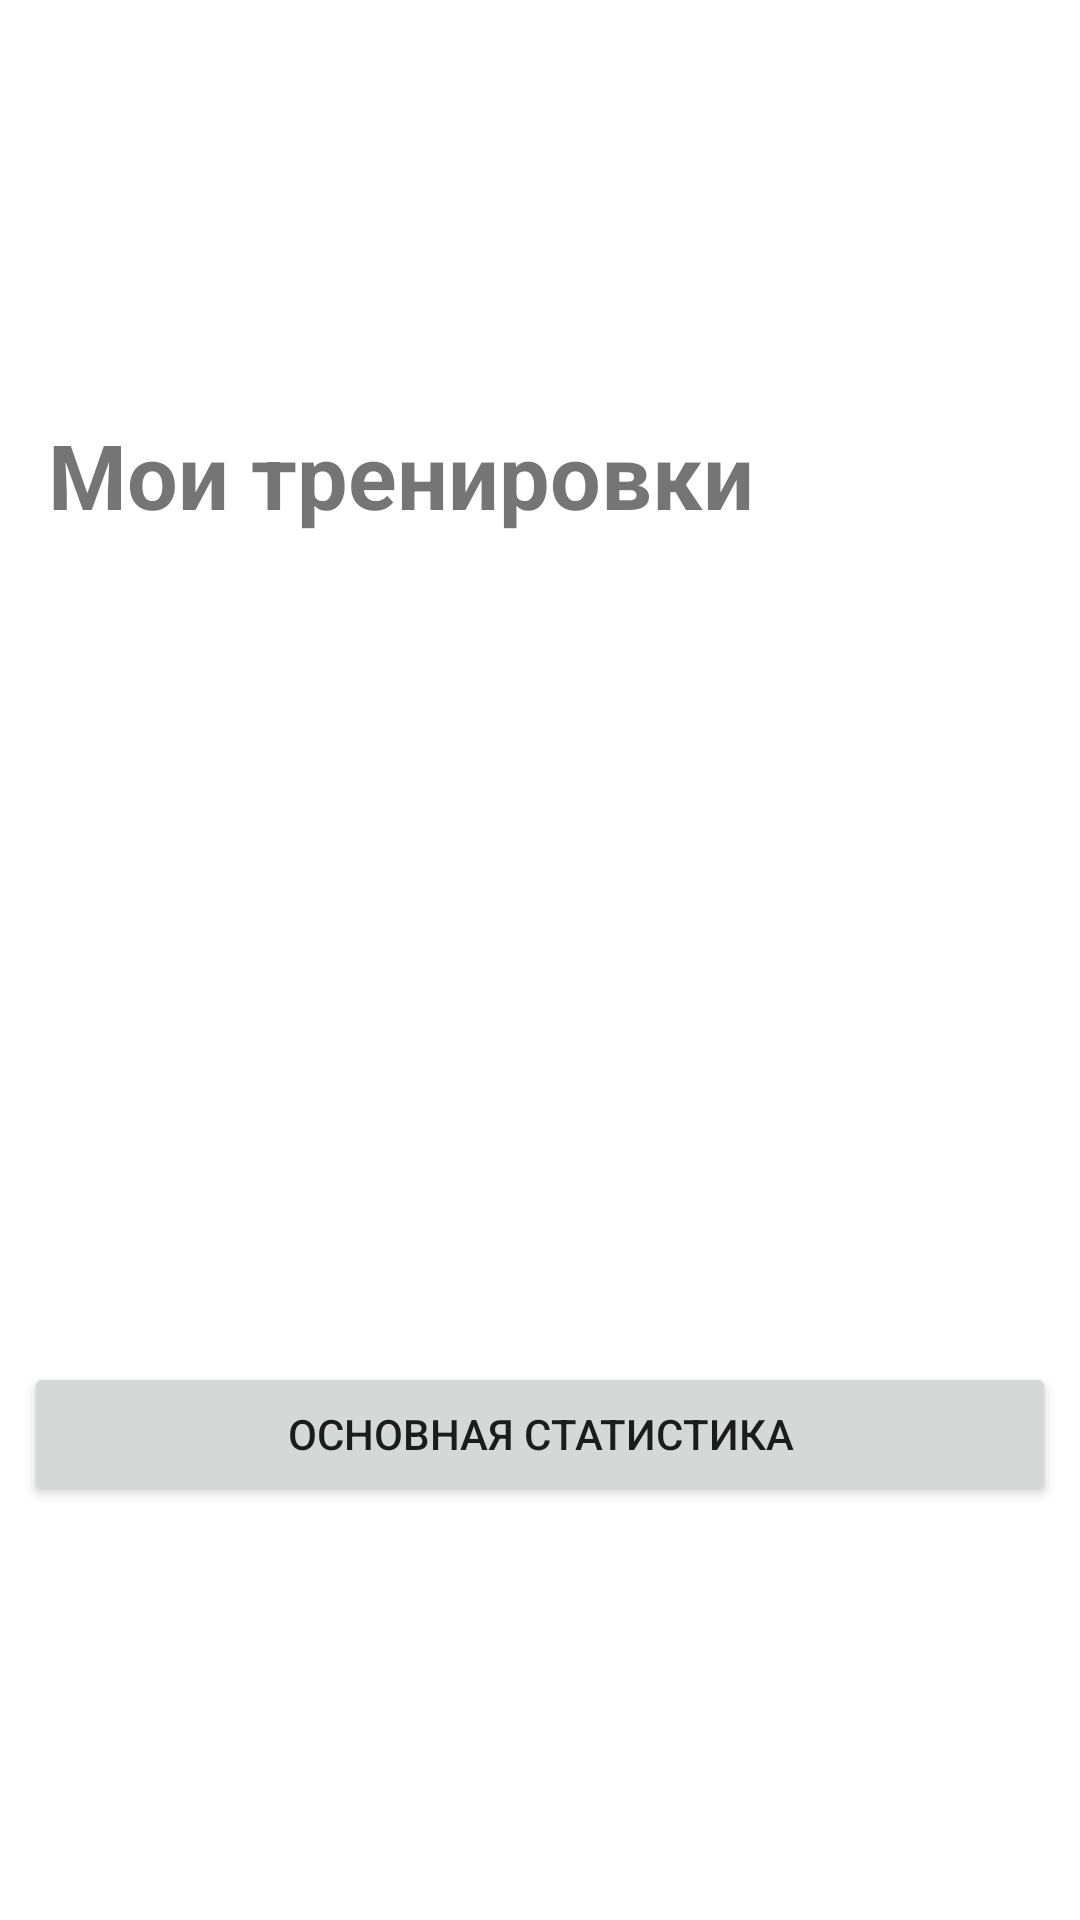

Write the Android layout XML for this screen, with the resource values it uses.
<!-- AndroidManifest.xml: application theme Theme.Runner -->
<!-- res/layout/fragment_training_statistics.xml -->
<?xml version="1.0" encoding="utf-8"?>

<androidx.constraintlayout.widget.ConstraintLayout xmlns:android="http://schemas.android.com/apk/res/android"
    xmlns:app="http://schemas.android.com/apk/res-auto"
    android:layout_width="match_parent"
    android:layout_height="match_parent">

    <TextView
        android:id="@+id/textView"
        android:layout_width="match_parent"
        android:layout_height="wrap_content"
        android:layout_marginHorizontal="16dp"
        android:text="Мои тренировки"
        android:textSize="30sp"
        android:textStyle="bold"
        app:layout_constraintBottom_toTopOf="@+id/recyclerView"
        app:layout_constraintEnd_toEndOf="parent"
        app:layout_constraintHeight_default="spread"
        app:layout_constraintStart_toStartOf="parent"
        app:layout_constraintTop_toTopOf="parent" />

    <androidx.recyclerview.widget.RecyclerView
        android:id="@+id/recyclerView"
        android:layout_width="match_parent"
        android:layout_height="wrap_content"
        app:layout_constrainedHeight="true"
        app:layout_constraintBottom_toTopOf="@id/back_button"
        app:layout_constraintEnd_toEndOf="parent"
        app:layout_constraintStart_toStartOf="parent"
        app:layout_constraintTop_toBottomOf="@+id/textView" />

    <Button
        android:id="@+id/back_button"
        android:layout_width="match_parent"
        android:layout_height="48dp"
        android:layout_marginHorizontal="8dp"
        android:drawableLeft="@drawable/ic_baseline_menu_24"
        android:text="Основная статистика"
        app:layout_constraintBottom_toBottomOf="parent"
        app:layout_constraintEnd_toEndOf="parent"
        app:layout_constraintStart_toStartOf="parent"
        app:layout_constraintTop_toBottomOf="@+id/recyclerView" />
</androidx.constraintlayout.widget.ConstraintLayout>
<!-- resources referenced by this layout -->
<resources>
  <style name="Theme.Runner" parent="Theme.MaterialComponents.DayNight.DarkActionBar">
          
          <item name="colorPrimary">@color/super_yellow</item>
          <item name="colorPrimaryVariant">@color/purple_500</item>
          <item name="colorOnPrimary">@color/white</item>
          
          <item name="colorSecondary">@color/teal_200</item>
          <item name="colorSecondaryVariant">@color/teal_700</item>
          <item name="colorOnSecondary">@color/black</item>
          
          <item name="android:statusBarColor" tools:targetApi="l">?attr/colorPrimaryVariant</item>
          
          <item name="windowNoTitle">true</item>
      </style>
  <color name="super_yellow">#EFCF00</color>
  <color name="purple_500">#FF6200EE</color>
  <color name="white">#FFFFFFFF</color>
  <color name="teal_200">#FF03DAC5</color>
  <color name="teal_700">#FF018786</color>
  <color name="black">#FF000000</color>
</resources>
